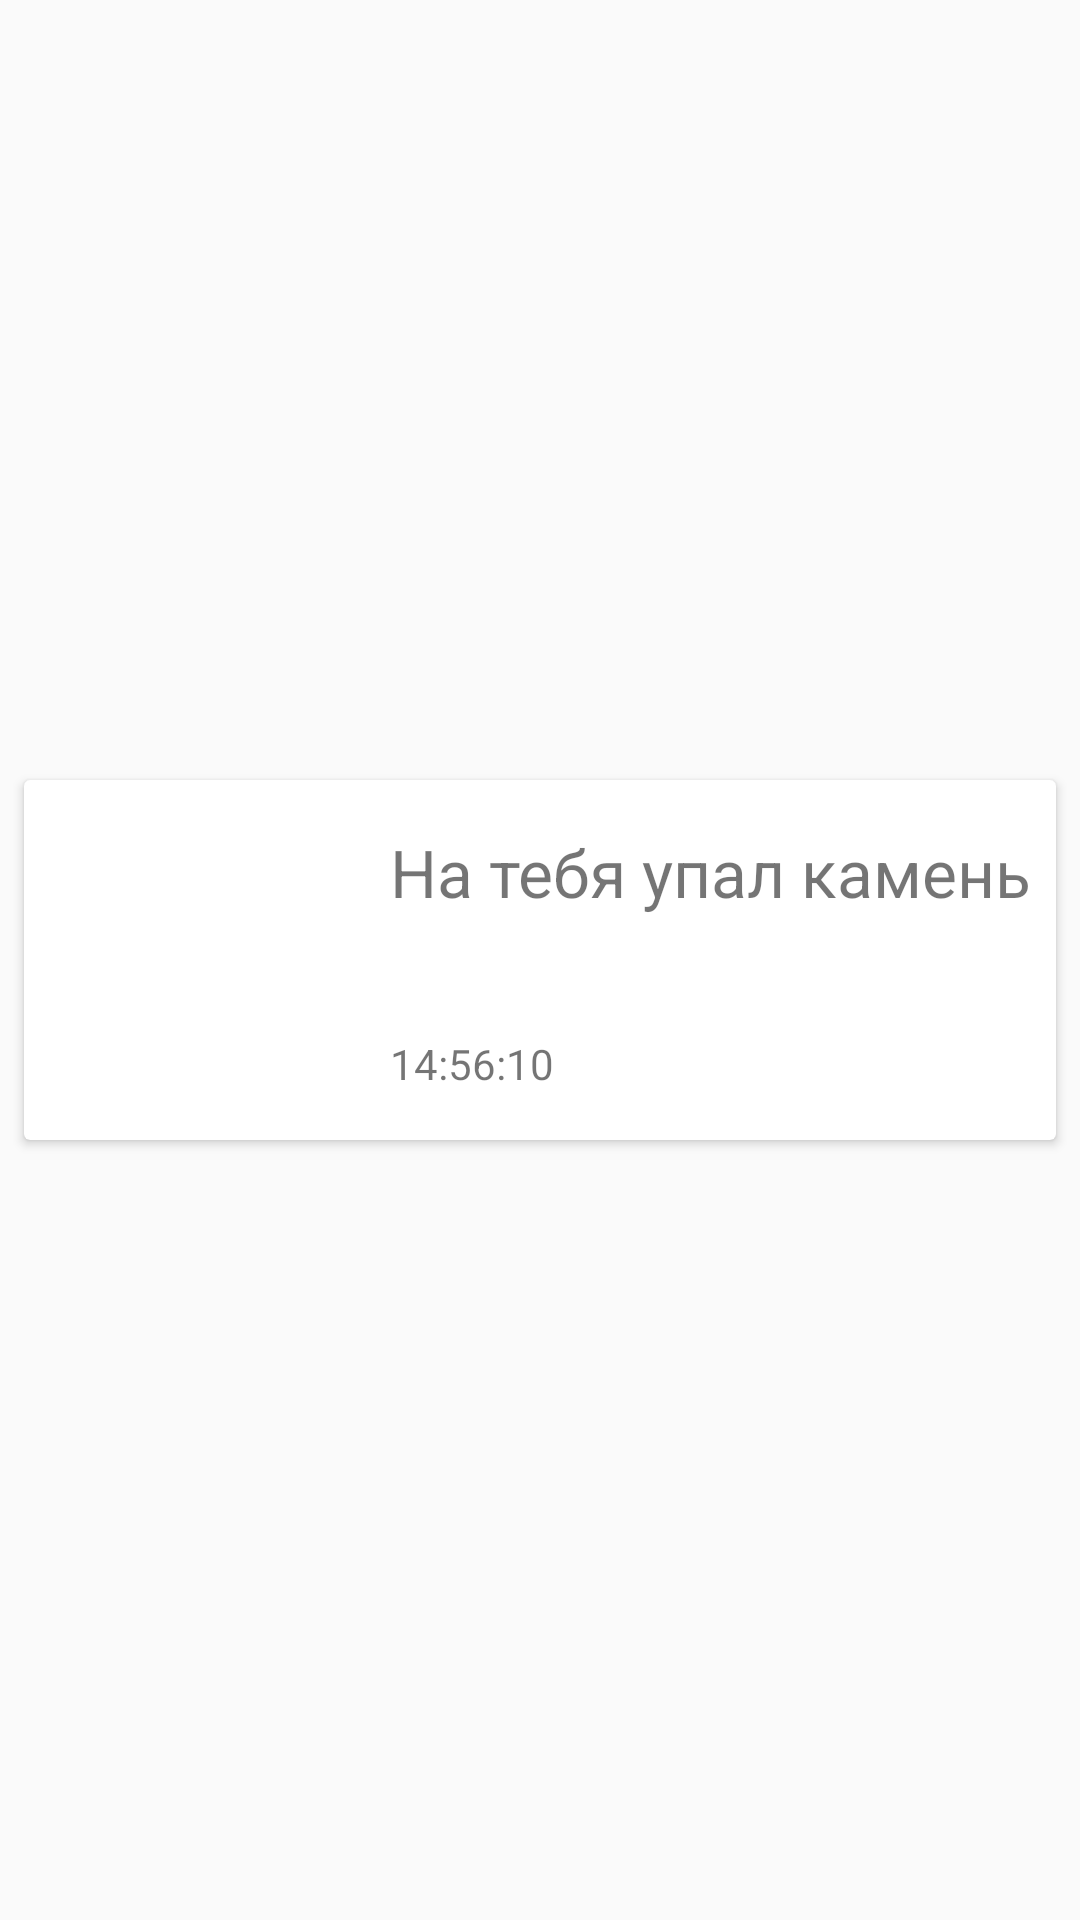

Produce the Android XML layout that renders to this screen, including the resource entries it uses.
<!-- AndroidManifest.xml: application theme AppTheme -->
<!-- res/layout/one_time_event.xml -->
<?xml version="1.0" encoding="utf-8"?>
<androidx.constraintlayout.widget.ConstraintLayout
        xmlns:tools="http://schemas.android.com/tools" android:layout_width="match_parent"
        android:layout_height="match_parent"
        xmlns:app="http://schemas.android.com/apk/res-auto"
        xmlns:android="http://schemas.android.com/apk/res/android">
    <androidx.cardview.widget.CardView android:layout_width="0dp"
                                       android:layout_height="120dp"
                                       app:layout_constraintEnd_toEndOf="parent"
                                       android:layout_marginEnd="8dp"
                                       app:layout_constraintStart_toStartOf="parent"
                                       android:layout_marginStart="8dp" app:layout_constraintTop_toTopOf="parent"
                                       android:layout_marginTop="4dp" app:layout_constraintBottom_toBottomOf="parent"
                                       android:layout_marginBottom="4dp">

        <androidx.constraintlayout.widget.ConstraintLayout
                style="@style/SelectableItemBackground"
                android:layout_width="match_parent"
                android:layout_height="match_parent">
            <TextView android:layout_width="234dp"
                      android:tag="text"
                      android:text="На тебя упал камень"
                      android:textSize="22sp"
                      android:textAlignment="textStart"
                      android:layout_height="56dp"
                      android:layout_marginTop="16dp"
                      app:layout_constraintTop_toTopOf="parent"
                      app:layout_constraintStart_toStartOf="parent"
                      android:id="@+id/textView" android:layout_marginStart="122dp"/>
            <ImageView android:layout_width="90dp" android:layout_height="90dp"
                       android:tag="image"
                       android:layout_marginBottom="16dp"
                       android:src="@drawable/ic_camera_alt_black_24dp"
                       app:srcCompat="@drawable/ic_camera_alt_black_24dp"
                       app:layout_constraintBottom_toBottomOf="parent" app:layout_constraintStart_toStartOf="parent"
                       android:layout_marginStart="16dp" />
            <TextView
                    android:layout_height="wrap_content"
                    android:layout_width="wrap_content"
                    android:tag="time"
                    android:text="14:56:10"
                    android:layout_marginBottom="16dp" app:layout_constraintBottom_toBottomOf="parent"
                    android:layout_marginStart="122dp" app:layout_constraintStart_toStartOf="parent"/>
        </androidx.constraintlayout.widget.ConstraintLayout>

    </androidx.cardview.widget.CardView>
</androidx.constraintlayout.widget.ConstraintLayout>
<!-- resources referenced by this layout -->
<resources>
  <style name="SelectableItemBackground">
          <item name="android:theme">@style/SelectableItemTheme</item>
          <item name="android:background">?attr/selectableItemBackground</item>
      </style>
  <style name="AppTheme" parent="Theme.AppCompat.Light.NoActionBar">
          
          <item name="colorPrimary">@color/colorPrimary</item>
          <item name="colorPrimaryDark">@color/colorPrimaryDark</item>
          <item name="colorAccent">@color/colorAccent</item>
      </style>
  <style name="SelectableItemTheme">
          <item name="colorControlHighlight">@color/colorAccent</item>
      </style>
  <color name="colorPrimary">#E0E0E0</color>
  <color name="colorPrimaryDark">#BDBDBD</color>
  <color name="colorAccent">#7986CB</color>
</resources>
